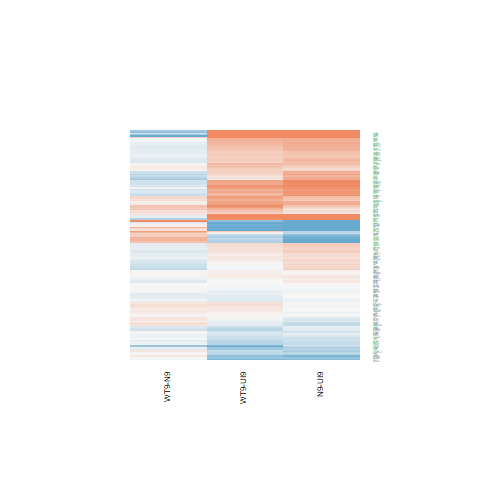

The table this chart was drawn from, first rows:
N9-UI9.logFC, N9-UI9.AveExpr, N9-UI9.t, N9-UI9.P.Value, N9-UI9.adj.P.Val, N9-UI9.B, WT9-UI9.logFC, WT9-UI9.AveExpr, WT9-UI9.t, WT9-UI9.P.Value, WT9-UI9.adj.P.Val, WT9-UI9.B, WT9-N9.logFC, WT9-N9.AveExpr, WT9-N9.t, WT9-N9.P.Value, WT9-N9.adj.P.Val, WT9-N9.B
-0.3609, 6.43, -3.603, 0.002789, 0.01499, -2.426, -0.1421, 6.43, -1.421, 0.1767, 0.3323, -6.217, 0.2188, 6.43, 2.349, 0.03364, 0.2692, -4.013
0.1556, 4.739, 1.028, 0.3209, 0.4758, -6.552, 0.1107, 4.739, 0.732, 0.476, 0.6422, -6.697, -0.04494, 4.739, -0.3203, 0.7533, 0.9118, -6.148
0.02685, 6.603, 0.2192, 0.8296, 0.8948, -7.328, 0.2257, 6.603, 1.851, 0.08493, 0.1996, -5.605, 0.1988, 6.603, 1.752, 0.1011, 0.4156, -5.005
-0.42, 4.66, -2.344, 0.03397, 0.09522, -4.577, -0.3773, 4.66, -2.137, 0.05028, 0.1385, -4.84, 0.04272, 4.66, 0.254, 0.8031, 0.9364, -6.106
0.3047, 4.228, 2.178, 0.04657, 0.1207, -4.848, 0.2023, 4.228, 1.435, 0.1729, 0.3274, -5.876, -0.1024, 4.228, -0.7926, 0.4409, 0.7517, -5.819
-0.231, 6.688, -2.29, 0.03766, 0.1027, -4.992, -0.3126, 6.688, -3.094, 0.007752, 0.03716, -3.355, -0.0816, 6.688, -0.8687, 0.3993, 0.7262, -6.082
-0.1391, 1.988, -0.5682, 0.5787, 0.7103, -6.278, -0.4009, 1.988, -1.606, 0.1301, 0.2688, -5.085, -0.2618, 1.988, -1.129, 0.2776, 0.6287, -5.017
0.3048, 5.848, 2.151, 0.04901, 0.1251, -5.166, 0.08423, 5.848, 0.5871, 0.5663, 0.7157, -6.986, -0.2206, 5.848, -1.678, 0.115, 0.4391, -5.064
0.02565, 0.404, 0.05909, 0.9537, 0.9725, -6.013, 0.01943, 0.404, 0.04526, 0.9645, 0.9806, -5.911, -0.006221, 0.404, -0.01548, 0.9879, 0.9966, -5.237
-0.8749, 6.371, -6.87, 6.80937903610674e-06, 0.0001926, 3.749, -0.3263, 6.371, -2.622, 0.01981, 0.07182, -4.226, 0.5485, 6.371, 4.624, 0.0003717, 0.03737, 0.2943
0.6053, 7.386, 5.104, 0.0001495, 0.001754, 0.4683, 0.2708, 7.386, 2.276, 0.03871, 0.1158, -4.947, -0.3345, 7.386, -3.045, 0.008554, 0.1512, -2.802
0.8166, -0.3924, 1.869, 0.08223, 0.1811, -4.331, 0.5097, -0.3924, 1.108, 0.2861, 0.4577, -5.14, -0.3069, -0.3924, -0.7747, 0.4511, 0.7592, -4.927
-0.9952, 7.3, -6.269, 1.85729195017837e-05, 0.0003847, 2.638, -0.4986, 7.3, -3.199, 0.006275, 0.0322, -3.191, 0.4965, 7.3, 3.361, 0.004529, 0.1144, -2.172
-0.244, 6.507, -2.124, 0.05154, 0.1297, -5.271, -0.4123, 6.507, -3.564, 0.003013, 0.01922, -2.403, -0.1682, 6.507, -1.57, 0.1383, 0.472, -5.268
0.6437, 6.371, 6.697, 9.0402052766586e-06, 0.0002333, 3.421, 0.4941, 6.371, 5.107, 0.0001488, 0.00244, 0.6474, -0.1496, 6.371, -1.688, 0.1131, 0.437, -5.103
-0.08931, 8.1, -0.9484, 0.3586, 0.5146, -6.983, -0.04119, 8.1, -0.4378, 0.668, 0.7945, -7.228, 0.04812, 8.1, 0.5503, 0.5906, 0.8428, -6.387
0.5606, 3.654, 3.152, 0.006892, 0.02933, -2.884, 0.3859, 3.654, 2.166, 0.04763, 0.1337, -4.607, -0.1746, 3.654, -1.07, 0.3024, 0.6491, -5.438
0.6795, 1.398, 1.935, 0.07299, 0.1667, -4.558, 0.3663, 1.398, 1.008, 0.33, 0.5042, -5.619, -0.3131, 1.398, -0.9734, 0.3465, 0.6869, -5.05
0.3792, 4.98, 2.914, 0.0111, 0.04162, -3.602, 0.2624, 4.98, 2, 0.06479, 0.1646, -5.143, -0.1168, 4.98, -0.9723, 0.347, 0.6871, -5.778
1.02, 3.424, 4.191, 0.000865, 0.006551, -0.7691, 0.7648, 3.424, 3.075, 0.008048, 0.03819, -2.843, -0.2553, 3.424, -1.167, 0.2623, 0.6147, -5.287
-0.3602, 4.284, -2.401, 0.03047, 0.08754, -4.435, -0.4461, 4.284, -2.964, 0.01005, 0.04448, -3.262, -0.08598, 4.284, -0.6088, 0.5522, 0.8262, -5.91
-0.0896, 7.953, -0.7878, 0.4437, 0.5944, -7.123, -0.1629, 7.953, -1.43, 0.1742, 0.3291, -6.308, -0.07332, 7.953, -0.6936, 0.499, 0.7906, -6.294
0.6475, 9.861, 6.365, 1.57571185329183e-05, 0.00034, 2.719, 0.8172, 9.861, 8.037, 1.11244971531115e-06, 7.81954945519683e-05, 5.562, 0.1697, 9.861, 1.801, 0.09273, 0.4005, -5.067
-0.2262, 5.232, -1.315, 0.2093, 0.3519, -6.311, -0.2249, 5.232, -1.314, 0.2096, 0.3722, -6.199, 0.001368, 5.232, 0.008509, 0.9933, 0.9984, -6.274
0.2342, 7.86, 2.229, 0.04233, 0.1123, -5.169, 0.1432, 7.86, 1.365, 0.1933, 0.353, -6.391, -0.09101, 7.86, -0.9338, 0.3659, 0.7013, -6.095
-0.4837, 4.074, -2.838, 0.01293, 0.04652, -3.544, -0.4444, 4.074, -2.69, 0.01734, 0.06554, -3.744, 0.03928, 4.074, 0.2453, 0.8097, 0.9383, -5.991
0.4944, 3.074, 2.747, 0.01549, 0.05319, -3.557, 0.3787, 3.074, 2.076, 0.05635, 0.1494, -4.638, -0.1157, 3.074, -0.7013, 0.4943, 0.7862, -5.639
-0.4463, 3.065, -1.816, 0.09032, 0.1938, -5.114, 0.1163, 3.065, 0.4955, 0.6277, 0.7643, -6.473, 0.5626, 3.065, 2.475, 0.0264, 0.2445, -3.363
0.5172, 5.118, 3.28, 0.005329, 0.02417, -2.895, 0.3198, 5.118, 1.993, 0.06572, 0.1663, -5.158, -0.1974, 5.118, -1.359, 0.1952, 0.546, -5.37
0.003316, 1.117, 0.01036, 0.9919, 0.9946, -6.176, -0.1305, 1.117, -0.405, 0.6915, 0.8111, -5.973, -0.1338, 1.117, -0.4464, 0.662, 0.8769, -5.274
0.04745, 4.128, 0.2705, 0.7906, 0.8672, -6.939, 0.09728, 4.128, 0.546, 0.5935, 0.7381, -6.687, 0.04983, 4.128, 0.3067, 0.7635, 0.9166, -6.041
0.03635, 7.136, 0.2542, 0.8029, 0.8761, -7.367, -0.1358, 7.136, -0.949, 0.3584, 0.5327, -6.816, -0.1721, 7.136, -1.294, 0.216, 0.5699, -5.669
0.02261, 3.359, 0.09294, 0.9272, 0.958, -6.752, 0.1552, 3.359, 0.6674, 0.5151, 0.6741, -6.451, 0.1326, 3.359, 0.5901, 0.5643, 0.8324, -5.712
0.4426, 6.179, 2.972, 0.009897, 0.03819, -3.666, 0.7423, 6.179, 4.993, 0.0001841, 0.002801, 0.4445, 0.2997, 6.179, 2.191, 0.04547, 0.3077, -4.285
0.3489, 3.198, 1.251, 0.231, 0.3778, -5.944, 0.8113, 3.198, 2.939, 0.01057, 0.04616, -3.083, 0.4624, 3.198, 1.834, 0.08746, 0.3923, -4.396
-0.04988, 2.87, -0.1859, 0.8551, 0.9115, -6.607, 0.1527, 2.87, 0.5781, 0.5722, 0.721, -6.35, 0.2026, 2.87, 0.816, 0.4279, 0.7441, -5.445
0.4089, 5.752, 3.703, 0.002279, 0.01302, -2.165, 0.1972, 5.752, 1.773, 0.09752, 0.2201, -5.64, -0.2117, 5.752, -2.072, 0.05682, 0.3354, -4.436
0.8867, 8.179, 7.441, 2.74648821352325e-06, 0.0001006, 4.572, 0.7041, 8.179, 5.904, 3.50013401785495e-05, 0.0008998, 2.041, -0.1826, 8.179, -1.659, 0.1188, 0.4435, -5.236
0.476, 4.086, 3.146, 0.006978, 0.02956, -2.972, 0.6652, 4.086, 4.395, 0.0005796, 0.006216, -0.406, 0.1891, 4.086, 1.375, 0.1904, 0.5403, -5.182
0.6075, 3.981, 3.413, 0.004085, 0.01983, -2.421, 0.4743, 3.981, 2.686, 0.01746, 0.06588, -3.73, -0.1332, 3.981, -0.8171, 0.4272, 0.7438, -5.716
0.9345, 6.962, 8.625, 4.76621053837946e-07, 2.57517644013935e-05, 6.425, 0.5945, 6.962, 5.454, 7.83849933774115e-05, 0.001581, 1.26, -0.34, 6.962, -3.4, 0.004187, 0.11, -2.104
0.5428, 5.07, 2.618, 0.01996, 0.06404, -4.209, 0.1871, 5.07, 0.8875, 0.3895, 0.5635, -6.641, -0.3557, 5.07, -1.853, 0.08455, 0.387, -4.704
-0.06592, 4.731, -0.5165, 0.6134, 0.7376, -6.976, -0.185, 4.731, -1.433, 0.1734, 0.3281, -5.969, -0.1191, 4.731, -0.9983, 0.3347, 0.6791, -5.72
-0.8934, 1.177, -2.407, 0.03013, 0.0869, -3.666, -0.7048, 1.177, -1.988, 0.06633, 0.1674, -4.3, 0.1886, 1.177, 0.5358, 0.6003, 0.8479, -5.189
0.3312, 3.285, 1.801, 0.09284, 0.1979, -5.241, 0.02995, 3.285, 0.161, 0.8744, 0.9284, -6.639, -0.3013, 3.285, -1.76, 0.09971, 0.4127, -4.52
0.4146, 5.721, 2.161, 0.04806, 0.1233, -5.118, 0.3373, 5.721, 1.753, 0.1009, 0.2254, -5.667, -0.07729, 5.721, -0.4367, 0.6689, 0.8799, -6.276
0.7084, 9.413, 6.331, 1.67161642626375e-05, 0.0003554, 2.661, 0.5957, 9.413, 5.319, 0.0001003, 0.001843, 0.9179, -0.1127, 9.413, -1.087, 0.2951, 0.6416, -6.001
0.3578, 5.094, 3.115, 0.007434, 0.03102, -3.258, -0.06379, 5.094, -0.5492, 0.5914, 0.7368, -6.902, -0.4216, 5.094, -3.937, 0.00143, 0.06713, -0.9453
0.4005, 6.509, 2.02, 0.06245, 0.149, -5.444, 0.2175, 6.509, 1.094, 0.2922, 0.4643, -6.622, -0.183, 6.509, -0.9964, 0.3356, 0.6796, -5.956
0.4471, 4.058, 2.409, 0.02997, 0.08668, -4.378, 0.3555, 4.058, 1.919, 0.07518, 0.1831, -5.11, -0.09161, 4.058, -0.5368, 0.5997, 0.8478, -5.932
-0.8563, 7.893, -9.149, 2.31314668873078e-07, 1.55066500244545e-05, 7.148, -0.5273, 7.893, -5.661, 5.38752204658522e-05, 0.001223, 1.607, 0.329, 7.893, 3.776, 0.00197, 0.07773, -1.394
0.3575, 6.223, 2.834, 0.01303, 0.04679, -3.93, 0.5055, 6.223, 4.04, 0.001165, 0.009811, -1.429, 0.1481, 6.223, 1.274, 0.2231, 0.5773, -5.627
1.103, 7.582, 10.19, 5.97964148348603e-08, 5.65916396607043e-06, 8.552, 1.33, 7.582, 12.25, 5.52282017294169e-09, 1.56804776674893e-06, 11.05, 0.2275, 7.582, 2.291, 0.03763, 0.2806, -4.202
-0.3136, 7.674, -3.245, 0.005728, 0.02551, -3.227, -0.1156, 7.674, -1.197, 0.2509, 0.4182, -6.583, 0.198, 7.674, 2.205, 0.04424, 0.3028, -4.34
-0.1108, 6.154, -1.073, 0.301, 0.4546, -6.723, -0.1523, 6.154, -1.483, 0.1599, 0.3108, -6.11, -0.04159, 6.154, -0.4327, 0.6717, 0.8806, -6.311
0.8977, 0.8449, 2.509, 0.02473, 0.07507, -3.492, 0.8495, 0.8449, 2.328, 0.03507, 0.1079, -3.71, -0.04812, 0.8449, -0.1515, 0.8817, 0.9626, -5.348
4.332, 8.505, 18.53, 2.07872566032138e-11, 2.00666317076358e-08, 16.61, 3.576, 8.505, 15.1, 3.39685894569438e-10, 1.88190028988024e-07, 13.84, -0.7554, 8.505, -3.629, 0.002646, 0.09071, -1.709
0.6613, 5.904, 5.28, 0.0001078, 0.001374, 0.9161, 0.748, 5.904, 5.949, 3.23212699421466e-05, 0.0008603, 2.253, 0.08669, 5.904, 0.7559, 0.462, 0.7655, -6.117
0.6621, 9.24, 6.58, 1.09826989072555e-05, 0.0002631, 3.102, 0.5481, 9.24, 5.438, 8.06487466193198e-05, 0.001613, 1.149, -0.114, 9.24, -1.223, 0.2411, 0.5943, -5.843
-0.0196, 6.9, -0.2032, 0.8418, 0.9022, -7.355, -0.03449, 6.9, -0.3591, 0.7247, 0.8355, -7.193, -0.0149, 6.9, -0.1663, 0.8702, 0.9589, -6.459
... 121 more rows
